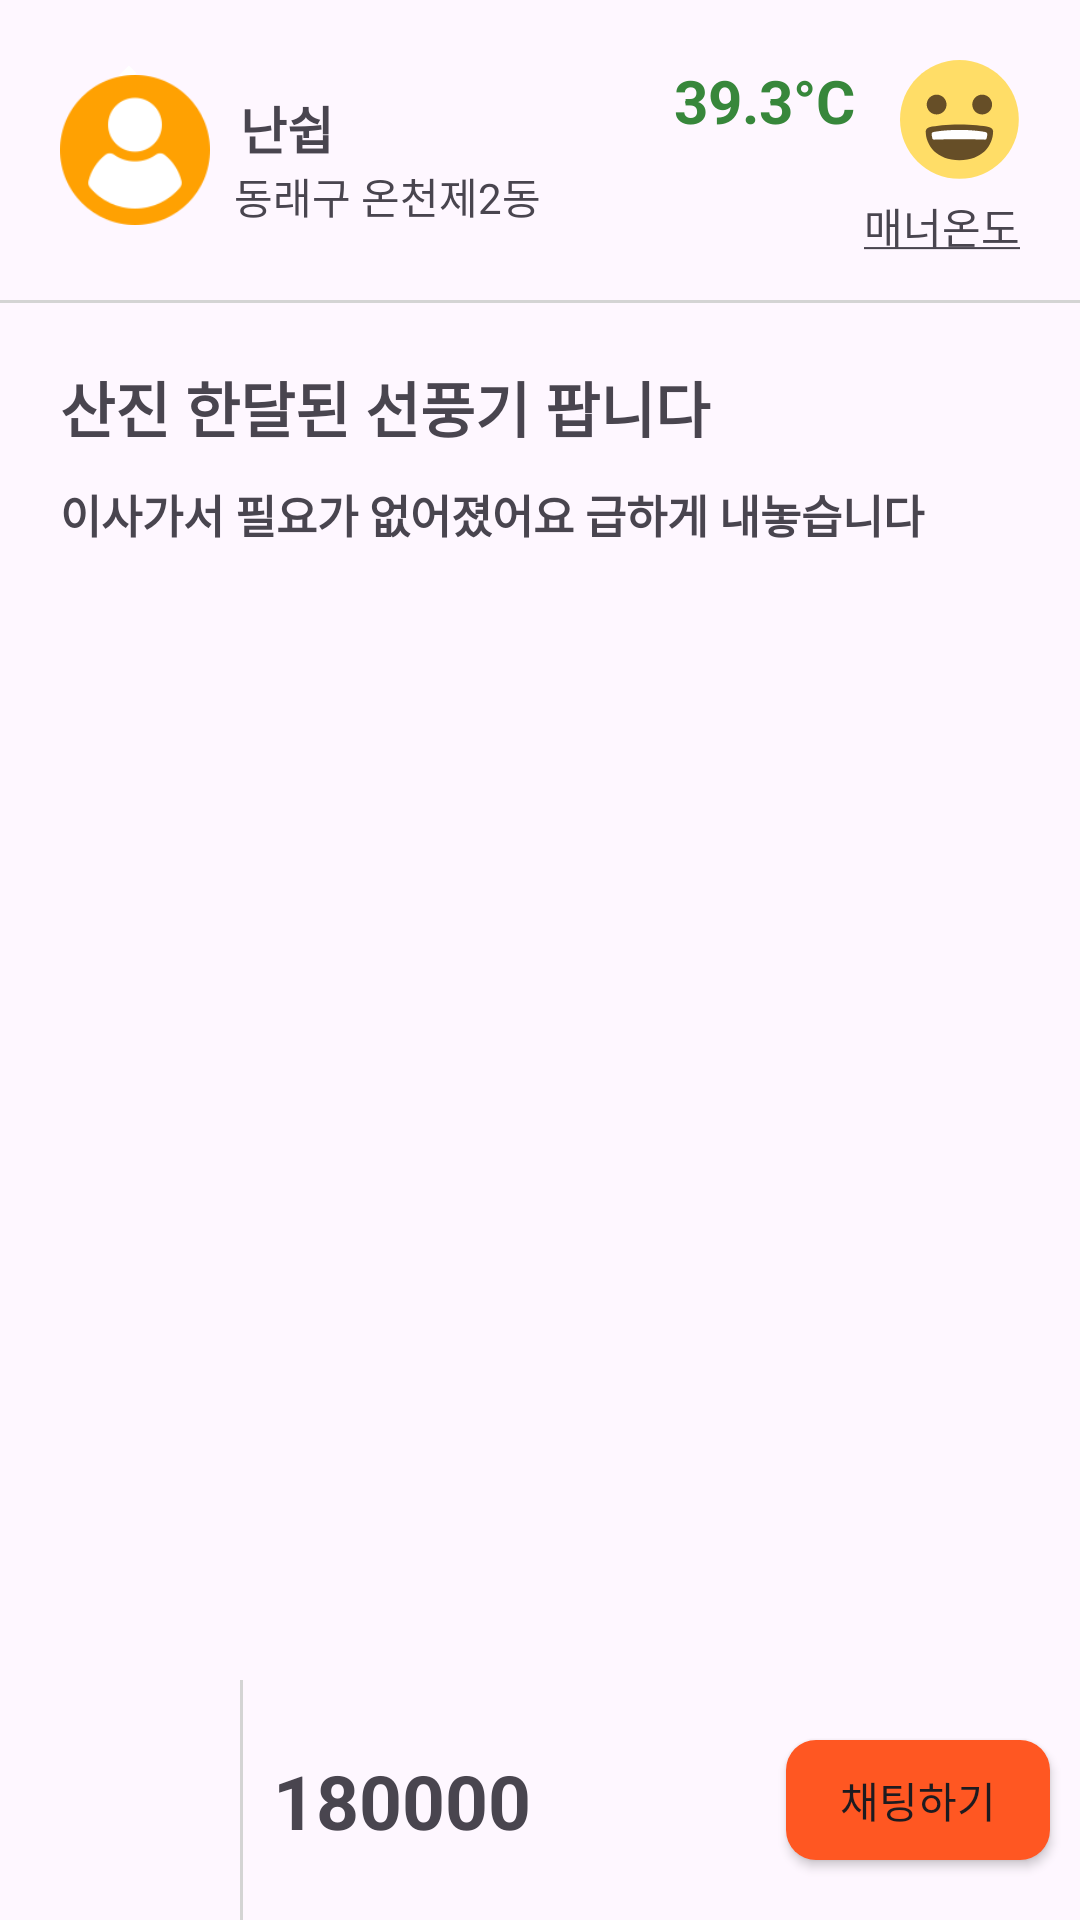

Produce the Android XML layout that renders to this screen, including the resource entries it uses.
<!-- AndroidManifest.xml: application theme Theme.Apple_market -->
<!-- res/layout/activity_detail.xml -->
<?xml version="1.0" encoding="utf-8"?>
<androidx.constraintlayout.widget.ConstraintLayout xmlns:android="http://schemas.android.com/apk/res/android"
    xmlns:app="http://schemas.android.com/apk/res-auto"
    xmlns:tools="http://schemas.android.com/tools"
    android:layout_width="match_parent"
    android:layout_height="match_parent"
    tools:context=".DetailActivity">

    <ScrollView
        android:id="@+id/scrollView2"
        android:layout_width="match_parent"
        android:layout_height="500dp"
        tools:ignore="MissingConstraints">

        <androidx.constraintlayout.widget.ConstraintLayout
            android:layout_width="match_parent"
            android:layout_height="wrap_content"
            >

            <ImageView
                android:id="@+id/detail_image"
                android:layout_width="match_parent"
                android:layout_height="wrap_content"
                android:scaleType="centerCrop"
                app:layout_constraintEnd_toEndOf="parent"
                app:layout_constraintStart_toStartOf="parent"
                app:layout_constraintTop_toTopOf="parent"
                app:srcCompat="@drawable/sample1" />

            <ImageView
                android:id="@+id/back"
                android:layout_width="35dp"
                android:layout_height="35dp"
                android:layout_margin="20dp"
                app:layout_constraintStart_toStartOf="parent"
                app:layout_constraintTop_toTopOf="parent"
                app:srcCompat="@drawable/arrow_back_ios"
                tools:ignore="MissingConstraints" />

            <androidx.constraintlayout.widget.ConstraintLayout
                android:id="@+id/constraintLayout"
                android:layout_width="match_parent"
                android:layout_height="100dp"
                android:orientation="horizontal"
                app:layout_constraintEnd_toEndOf="parent"
                app:layout_constraintHorizontal_bias="0.0"
                app:layout_constraintStart_toStartOf="parent"
                app:layout_constraintTop_toBottomOf="@+id/detail_image"
                tools:ignore="MissingConstraints">

                <ImageView
                    android:id="@+id/imageView"
                    android:layout_width="50dp"
                    android:layout_height="50dp"
                    android:layout_marginLeft="20dp"
                    app:layout_constraintBottom_toBottomOf="parent"
                    app:layout_constraintStart_toStartOf="parent"
                    app:layout_constraintTop_toTopOf="parent"
                    app:srcCompat="@drawable/detail_profile" />


                <TextView
                    android:id="@+id/detail_name"
                    android:layout_width="wrap_content"
                    android:layout_height="wrap_content"
                    android:layout_marginLeft="10dp"
                    android:layout_marginTop="30dp"
                    android:text="난쉽"
                    android:textSize="17dp"
                    android:textStyle="bold"
                    app:layout_constraintStart_toEndOf="@+id/imageView"
                    app:layout_constraintTop_toTopOf="parent" />

                <TextView
                    android:id="@+id/detail_address"
                    android:layout_width="wrap_content"
                    android:layout_height="wrap_content"
                    android:layout_marginStart="8dp"
                    android:layout_marginBottom="24dp"
                    android:text="동래구 온천제2동"
                    android:textSize="14dp"
                    app:layout_constraintBottom_toBottomOf="parent"
                    app:layout_constraintStart_toEndOf="@+id/imageView"
                    app:layout_constraintTop_toBottomOf="@+id/detail_name"
                    app:layout_constraintVertical_bias="0.189" />

                <ImageView
                    android:id="@+id/imageView31"
                    android:layout_width="40dp"
                    android:layout_height="40dp"
                    android:layout_marginTop="20dp"
                    android:layout_marginRight="20dp"
                    app:layout_constraintEnd_toEndOf="parent"
                    app:layout_constraintTop_toTopOf="parent"
                    app:srcCompat="@drawable/emoji_face" />

                <TextView
                    android:id="@+id/temperature"
                    android:layout_width="wrap_content"
                    android:layout_height="wrap_content"
                    android:layout_marginTop="20dp"
                    android:layout_marginRight="15dp"
                    android:text="39.3°C"
                    android:textColor="#37873B"
                    android:textSize="20dp"
                    android:textStyle="bold"
                    app:layout_constraintEnd_toStartOf="@+id/imageView31"
                    app:layout_constraintTop_toTopOf="parent" />

                <TextView
                    android:id="@+id/temperature_mini"
                    android:layout_width="wrap_content"
                    android:layout_height="wrap_content"
                    android:layout_marginTop="5dp"
                    android:layout_marginRight="20dp"
                    android:text="@string/temperature_mini"
                    app:layout_constraintEnd_toEndOf="parent"
                    app:layout_constraintTop_toBottomOf="@+id/imageView31" />
            </androidx.constraintlayout.widget.ConstraintLayout>

            <View
                android:id="@+id/view2"
                android:layout_width="match_parent"
                android:layout_height="1dp"
                android:background="#D4D4D4"
                app:layout_constraintTop_toBottomOf="@+id/constraintLayout"
                tools:ignore="MissingConstraints"
                tools:layout_editor_absoluteX="0dp">

            </View>

            <TextView
                android:id="@+id/title_detail"
                android:layout_width="match_parent"
                android:layout_height="wrap_content"
                android:layout_margin="20dp"
                android:text="산진 한달된 선풍기 팝니다"
                android:textSize="20dp"
                android:textStyle="bold"
                app:layout_constraintStart_toStartOf="parent"
                app:layout_constraintTop_toBottomOf="@+id/view2"
                tools:ignore="MissingConstraints" />

            <TextView
                android:id="@+id/explanation_detail"
                android:layout_width="match_parent"
                android:layout_height="wrap_content"
                android:layout_marginTop="10dp"
                android:layout_marginLeft="20dp"
                android:layout_marginRight="20dp"
                android:text="이사가서 필요가 없어졌어요 급하게 내놓습니다"
                android:textSize="15dp"
                android:textStyle="bold"
                app:layout_constraintStart_toStartOf="parent"
                app:layout_constraintTop_toBottomOf="@+id/title_detail"
                tools:ignore="MissingConstraints" />
        </androidx.constraintlayout.widget.ConstraintLayout>
    </ScrollView>

    <androidx.constraintlayout.widget.ConstraintLayout
        android:id="@+id/constraintLayout2"
        android:layout_width="match_parent"
        android:layout_height="80dp"
        android:orientation="horizontal"
        app:layout_constraintBottom_toBottomOf="parent"
        app:layout_constraintEnd_toEndOf="parent"
        app:layout_constraintStart_toStartOf="parent">


        <ImageView
            android:id="@+id/like_detail"
            android:layout_width="30dp"
            android:layout_height="30dp"
            android:layout_margin="20dp"
            app:layout_constraintBottom_toBottomOf="parent"
            app:layout_constraintStart_toStartOf="parent"
            app:layout_constraintTop_toTopOf="parent"
            app:srcCompat="@drawable/heart"
            tools:ignore="MissingConstraints" />

        <View
            android:id="@+id/view"
            android:layout_width="1dp"
            android:layout_height="match_parent"
            android:layout_marginLeft="30dp"
            android:background="#D4D4D4"
            app:layout_constraintStart_toEndOf="@+id/like_detail"
            tools:ignore="MissingConstraints"
            tools:layout_editor_absoluteY="0dp">

        </View>

        <TextView
            android:id="@+id/price_detail"
            android:layout_width="wrap_content"
            android:layout_height="wrap_content"
            android:layout_marginLeft="10dp"
            android:text="180000"
            android:textSize="25dp"
            android:textStyle="bold"
            app:layout_constraintBottom_toBottomOf="parent"
            app:layout_constraintStart_toEndOf="@+id/view"
            app:layout_constraintTop_toTopOf="parent" />

        <Button

            android:id="@+id/chatting"
            android:layout_width="wrap_content"
            android:layout_height="40dp"
            android:layout_marginRight="10dp"
            android:background="@drawable/solid_button"
            android:text="채팅하기"
            app:layout_constraintBottom_toBottomOf="parent"
            app:layout_constraintEnd_toEndOf="parent"
            app:layout_constraintTop_toTopOf="parent" />

    </androidx.constraintlayout.widget.ConstraintLayout>

</androidx.constraintlayout.widget.ConstraintLayout>
<!-- resources referenced by this layout -->
<resources>
  <!-- drawable arrow_back_ios (drawable) -->
  <vector xmlns:android="http://schemas.android.com/apk/res/android"
      android:width="96dp"
      android:height="89dp"
      android:viewportWidth="96"
      android:viewportHeight="89">
    <group>
      <clip-path
          android:pathData="M0,-7h96v96h-96z"/>
      <path
          android:pathData="M70.04,8.48L62.92,1.4L23.36,41L62.96,80.6L70.04,73.52L37.52,41L70.04,8.48Z"
          android:fillColor="#ffffff"/>
    </group>
  </vector>
  <!-- drawable detail_profile: png bitmap (drawable, 7690 bytes) -->
  <!-- drawable emoji_face (drawable) -->
  <vector xmlns:android="http://schemas.android.com/apk/res/android"
      android:width="71dp"
      android:height="71dp"
      android:viewportWidth="71"
      android:viewportHeight="71">
    <path
        android:pathData="M35.147,70.295C54.559,70.295 70.295,54.559 70.295,35.147C70.295,15.736 54.559,0 35.147,0C15.736,0 0,15.736 0,35.147C0,54.559 15.736,70.295 35.147,70.295Z"
        android:fillColor="#FFDD67"/>
    <path
        android:pathData="M21.674,32.218C24.909,32.218 27.532,29.596 27.532,26.361C27.532,23.125 24.909,20.503 21.674,20.503C18.439,20.503 15.816,23.125 15.816,26.361C15.816,29.596 18.439,32.218 21.674,32.218Z"
        android:fillColor="#664E27"/>
    <path
        android:pathData="M48.62,32.218C51.856,32.218 54.478,29.596 54.478,26.361C54.478,23.125 51.856,20.503 48.62,20.503C45.385,20.503 42.763,23.125 42.763,26.361C42.763,29.596 45.385,32.218 48.62,32.218Z"
        android:fillColor="#664E27"/>
    <path
        android:pathData="M55.064,42.177C55.064,41.24 54.478,40.068 52.955,39.716C48.855,38.896 42.88,38.194 35.147,38.194C27.415,38.194 21.44,39.014 17.339,39.716C15.816,40.068 15.231,41.24 15.231,42.177C15.231,50.729 21.791,59.282 35.147,59.282C48.503,59.282 55.064,50.729 55.064,42.177Z"
        android:fillColor="#664E27"/>
    <path
        android:pathData="M50.026,42.528C47.449,42.06 42.06,41.357 35.147,41.357C28.235,41.357 22.846,42.06 20.268,42.528C18.745,42.763 18.628,43.348 18.745,44.286C18.862,44.754 18.862,45.457 19.097,46.16C19.214,46.863 19.448,47.215 20.62,47.097C22.846,46.863 47.566,46.863 49.792,47.097C50.964,47.215 51.081,46.863 51.315,46.16C51.432,45.457 51.549,44.871 51.667,44.286C51.667,43.348 51.549,42.763 50.026,42.528Z"
        android:fillColor="#ffffff"/>
  </vector>
  <!-- drawable solid_button (drawable) -->
  <?xml version="1.0" encoding="utf-8"?>
  <shape xmlns:android="http://schemas.android.com/apk/res/android">
      <solid
          android:color="#FF5722"/>
  
      <corners
          android:radius="10dp"/>
  </shape>
  <string name="temperature_mini"><u>매너온도</u></string>
  <style name="Theme.Apple_market" parent="Base.Theme.Apple_market" />
  <style name="Base.Theme.Apple_market" parent="Theme.Material3.DayNight.NoActionBar">
          
          
      </style>
</resources>
